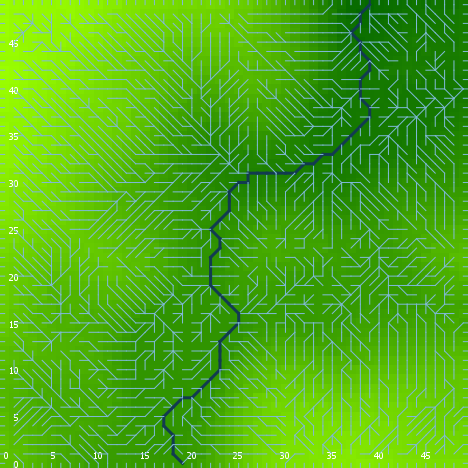

Data behind this chart, as committed beside it:
export-world data (NetLogo 6.0.4)
land_05_withInitialEcologicalCommunity.n…
06/24/2020 23:04:30:645 +0100
RANDOM STATE
0 0 -1727483681 475 0.04949936924029056 …
GLOBALS
min-pxcor, max-pxcor, min-pycor, max-pycor, perspective, subject, nextIndex, directed-links, ticks, display-mode, ecol_brushfrequencyinflection, ecol_brushfrequencyrate, ecol_grassfrequencyinflection, ecol_grassfrequencyrate, ecol_woodfrequencyinflection, ecol_woodfrequencyrate, elevationdistribution, elev_algorithm-style, elev_featureanglerange, elev_inversioniterations, elev_noise, elev_numdepressions, elev_numprotuberances, elev_numranges
0, 49, 0, 49, 0, nobody, 2600, "UNDIRECTED", -1, "elevation (m)", 15.19, 0.09568, 0.5436, 0.1332, 32.62, 0.05343, [52.009682455540585 54.42334821329303 26…, "C#", 24.3, 0.01432, 3.583, 7, 9, 3
TURTLES
who, color, heading, xcor, ycor, shape, label, label-color, breed, hidden?, size, pen-size, pen-mode, numpoints
0, 25, 246, 12, 12, "default", "", 9.9, {breed flowholders}, true, 1, 1, "up", 
1, 5, 293, 41, 36, "default", "", 9.9, {breed flowholders}, true, 1, 1, "up", 
2, 115, 179, 13, 2, "default", "", 9.9, {breed flowholders}, true, 1, 1, "up", 
3, 15, 284, 32, 33, "default", "", 9.9, {breed flowholders}, true, 1, 1, "up", 
4, 15, 67, 11, 35, "default", "", 9.9, {breed flowholders}, true, 1, 1, "up", 
5, 35, 26, 43, 13, "default", "", 9.9, {breed flowholders}, true, 1, 1, "up", 
6, 25, 283, 31, 48, "default", "", 9.9, {breed flowholders}, true, 1, 1, "up", 
7, 65, 234, 23, 44, "default", "", 9.9, {breed flowholders}, true, 1, 1, "up", 
8, 45, 302, 26, 37, "default", "", 9.9, {breed flowholders}, true, 1, 1, "up", 
9, 75, 306, 37, 7, "default", "", 9.9, {breed flowholders}, true, 1, 1, "up", 
10, 95, 191, 18, 46, "default", "", 9.9, {breed flowholders}, true, 1, 1, "up", 
11, 135, 142, 19, 15, "default", "", 9.9, {breed flowholders}, true, 1, 1, "up", 
12, 15, 230, 40, 30, "default", "", 9.9, {breed flowholders}, true, 1, 1, "up", 
13, 135, 65, 47, 45, "default", "", 9.9, {breed flowholders}, true, 1, 1, "up", 
14, 135, 253, 47, 44, "default", "", 9.9, {breed flowholders}, true, 1, 1, "up", 
15, 85, 249, 39, 24, "default", "", 9.9, {breed flowholders}, true, 1, 1, "up", 
16, 97, 90, 49, 41, "line half", "", 9.9, {breed flowholders}, false, 1, 1, "up", 
17, 97, 90, 49, 42, "line half", "", 9.9, {breed flowholders}, false, 1, 1, "up", 
18, 115, 228, 28, 24, "default", "", 9.9, {breed flowholders}, true, 1, 1, "up", 
19, 115, 223, 5, 34, "default", "", 9.9, {breed flowholders}, true, 1, 1, "up", 
20, 65, 7, 22, 13, "default", "", 9.9, {breed flowholders}, true, 1, 1, "up", 
21, 95, 125, 27, 15, "default", "", 9.9, {breed flowholders}, true, 1, 1, "up", 
22, 65, 337, 23, 35, "default", "", 9.9, {breed flowholders}, true, 1, 1, "up", 
23, 125, 138, 15, 40, "default", "", 9.9, {breed flowholders}, true, 1, 1, "up", 
24, 85, 183, 13, 19, "default", "", 9.9, {breed flowholders}, true, 1, 1, "up", 
25, 55, 334, 7, 48, "default", "", 9.9, {breed flowholders}, true, 1, 1, "up", 
26, 65, 239, 46, 32, "default", "", 9.9, {breed flowholders}, true, 1, 1, "up", 
27, 15, 330, 46, 33, "default", "", 9.9, {breed flowholders}, true, 1, 1, "up", 
28, 125, 22, 18, 32, "default", "", 9.9, {breed flowholders}, true, 1, 1, "up", 
29, 115, 333, 8, 48, "default", "", 9.9, {breed flowholders}, true, 1, 1, "up", 
30, 5, 187, 40, 36, "default", "", 9.9, {breed flowholders}, true, 1, 1, "up", 
31, 125, 229, 28, 3, "default", "", 9.9, {breed flowholders}, true, 1, 1, "up", 
32, 65, 92, 43, 42, "default", "", 9.9, {breed flowholders}, true, 1, 1, "up", 
33, 35, 201, 12, 35, "default", "", 9.9, {breed flowholders}, true, 1, 1, "up", 
34, 5, 133, 31, 19, "default", "", 9.9, {breed flowholders}, true, 1, 1, "up", 
35, 125, 162, 3, 35, "default", "", 9.9, {breed flowholders}, true, 1, 1, "up", 
36, 55, 171, 47, 24, "default", "", 9.9, {breed flowholders}, true, 1, 1, "up", 
37, 55, 169, 14, 15, "default", "", 9.9, {breed flowholders}, true, 1, 1, "up", 
38, 15, 108, 35, 20, "default", "", 9.9, {breed flowholders}, true, 1, 1, "up", 
39, 15, 49, 21, 44, "default", "", 9.9, {breed flowholders}, true, 1, 1, "up", 
40, 85, 278, 2, 10, "default", "", 9.9, {breed flowholders}, true, 1, 1, "up", 
41, 97, 0, 43, 49, "line half", "", 9.9, {breed flowholders}, false, 1, 1, "up", 
42, 115, 142, 7, 15, "default", "", 9.9, {breed flowholders}, true, 1, 1, "up", 
43, 97, 0, 48, 49, "line half", "", 9.9, {breed flowholders}, false, 1, 1, "up", 
44, 95, 52, 16, 35, "default", "", 9.9, {breed flowholders}, true, 1, 1, "up", 
45, 115, 148, 39, 42, "default", "", 9.9, {breed flowholders}, true, 1, 1, "up", 
46, 75, 160, 48, 48, "default", "", 9.9, {breed flowholders}, true, 1, 1, "up", 
47, 5, 161, 13, 18, "default", "", 9.9, {breed flowholders}, true, 1, 1, "up", 
48, 45, 121, 5, 19, "default", "", 9.9, {breed flowholders}, true, 1, 1, "up", 
49, 95, 311, 5, 22, "default", "", 9.9, {breed flowholders}, true, 1, 1, "up", 
50, 45, 70, 17, 45, "default", "", 9.9, {breed flowholders}, true, 1, 1, "up", 
... 9,200 more rows
